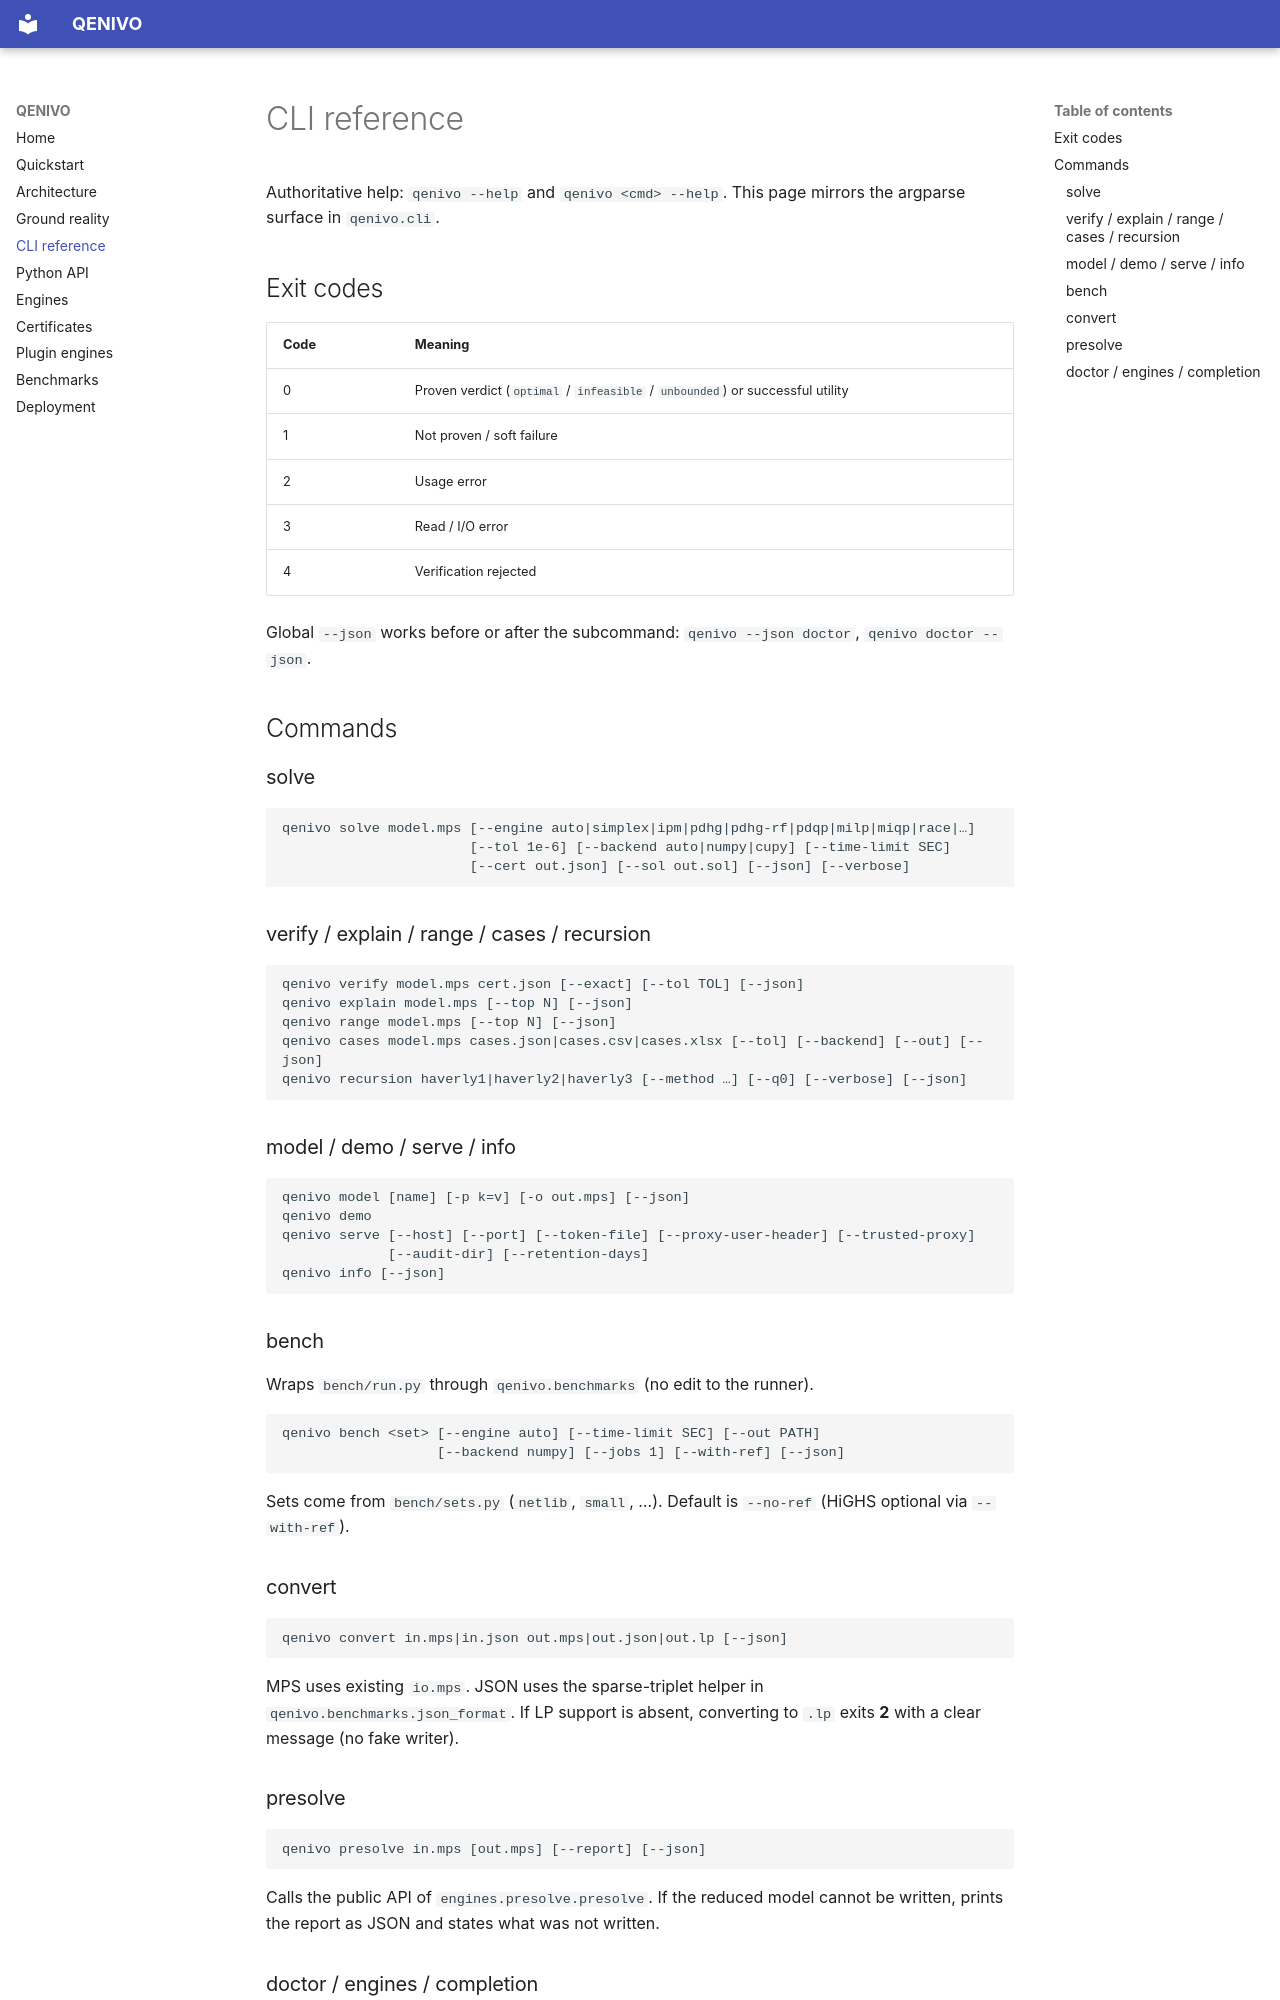

repository: dhruva137/Q.E.N.I.V.O · page: cli/index.html · generator: mkdocs

# CLI reference

Authoritative help: `qenivo --help` and `qenivo <cmd> --help`.
This page mirrors the argparse surface in `qenivo.cli`.

## Exit codes

| Code | Meaning |
|---|---|
| 0 | Proven verdict (`optimal` / `infeasible` / `unbounded`) or successful utility |
| 1 | Not proven / soft failure |
| 2 | Usage error |
| 3 | Read / I/O error |
| 4 | Verification rejected |

Global `--json` works before or after the subcommand: `qenivo --json doctor`, `qenivo doctor --json`.

## Commands

### solve

```text
qenivo solve model.mps [--engine auto|simplex|ipm|pdhg|pdhg-rf|pdqp|milp|miqp|race|…]
                       [--tol 1e-6] [--backend auto|numpy|cupy] [--time-limit SEC]
                       [--cert out.json] [--sol out.sol] [--json] [--verbose]
```

### verify / explain / range / cases / recursion

```text
qenivo verify model.mps cert.json [--exact] [--tol TOL] [--json]
qenivo explain model.mps [--top N] [--json]
qenivo range model.mps [--top N] [--json]
qenivo cases model.mps cases.json|cases.csv|cases.xlsx [--tol] [--backend] [--out] [--json]
qenivo recursion haverly1|haverly2|haverly3 [--method …] [--q0] [--verbose] [--json]
```

### model / demo / serve / info

```text
qenivo model [name] [-p k=v] [-o out.mps] [--json]
qenivo demo
qenivo serve [--host] [--port] [--token-file] [--proxy-user-header] [--trusted-proxy]
             [--audit-dir] [--retention-days]
qenivo info [--json]
```

### bench

Wraps `bench/run.py` through `qenivo.benchmarks` (no edit to the runner).

```text
qenivo bench <set> [--engine auto] [--time-limit SEC] [--out PATH]
                   [--backend numpy] [--jobs 1] [--with-ref] [--json]
```

Sets come from `bench/sets.py` (`netlib`, `small`, …). Default is `--no-ref` (HiGHS optional via `--with-ref`).

### convert

```text
qenivo convert in.mps|in.json out.mps|out.json|out.lp [--json]
```

MPS uses existing `io.mps`. JSON uses the sparse-triplet helper in `qenivo.benchmarks.json_format`.
If LP support is absent, converting to `.lp` exits **2** with a clear message (no fake writer).

### presolve

```text
qenivo presolve in.mps [out.mps] [--report] [--json]
```

Calls the public API of `engines.presolve.presolve`. If the reduced model cannot be written,
prints the report as JSON and states what was not written.
